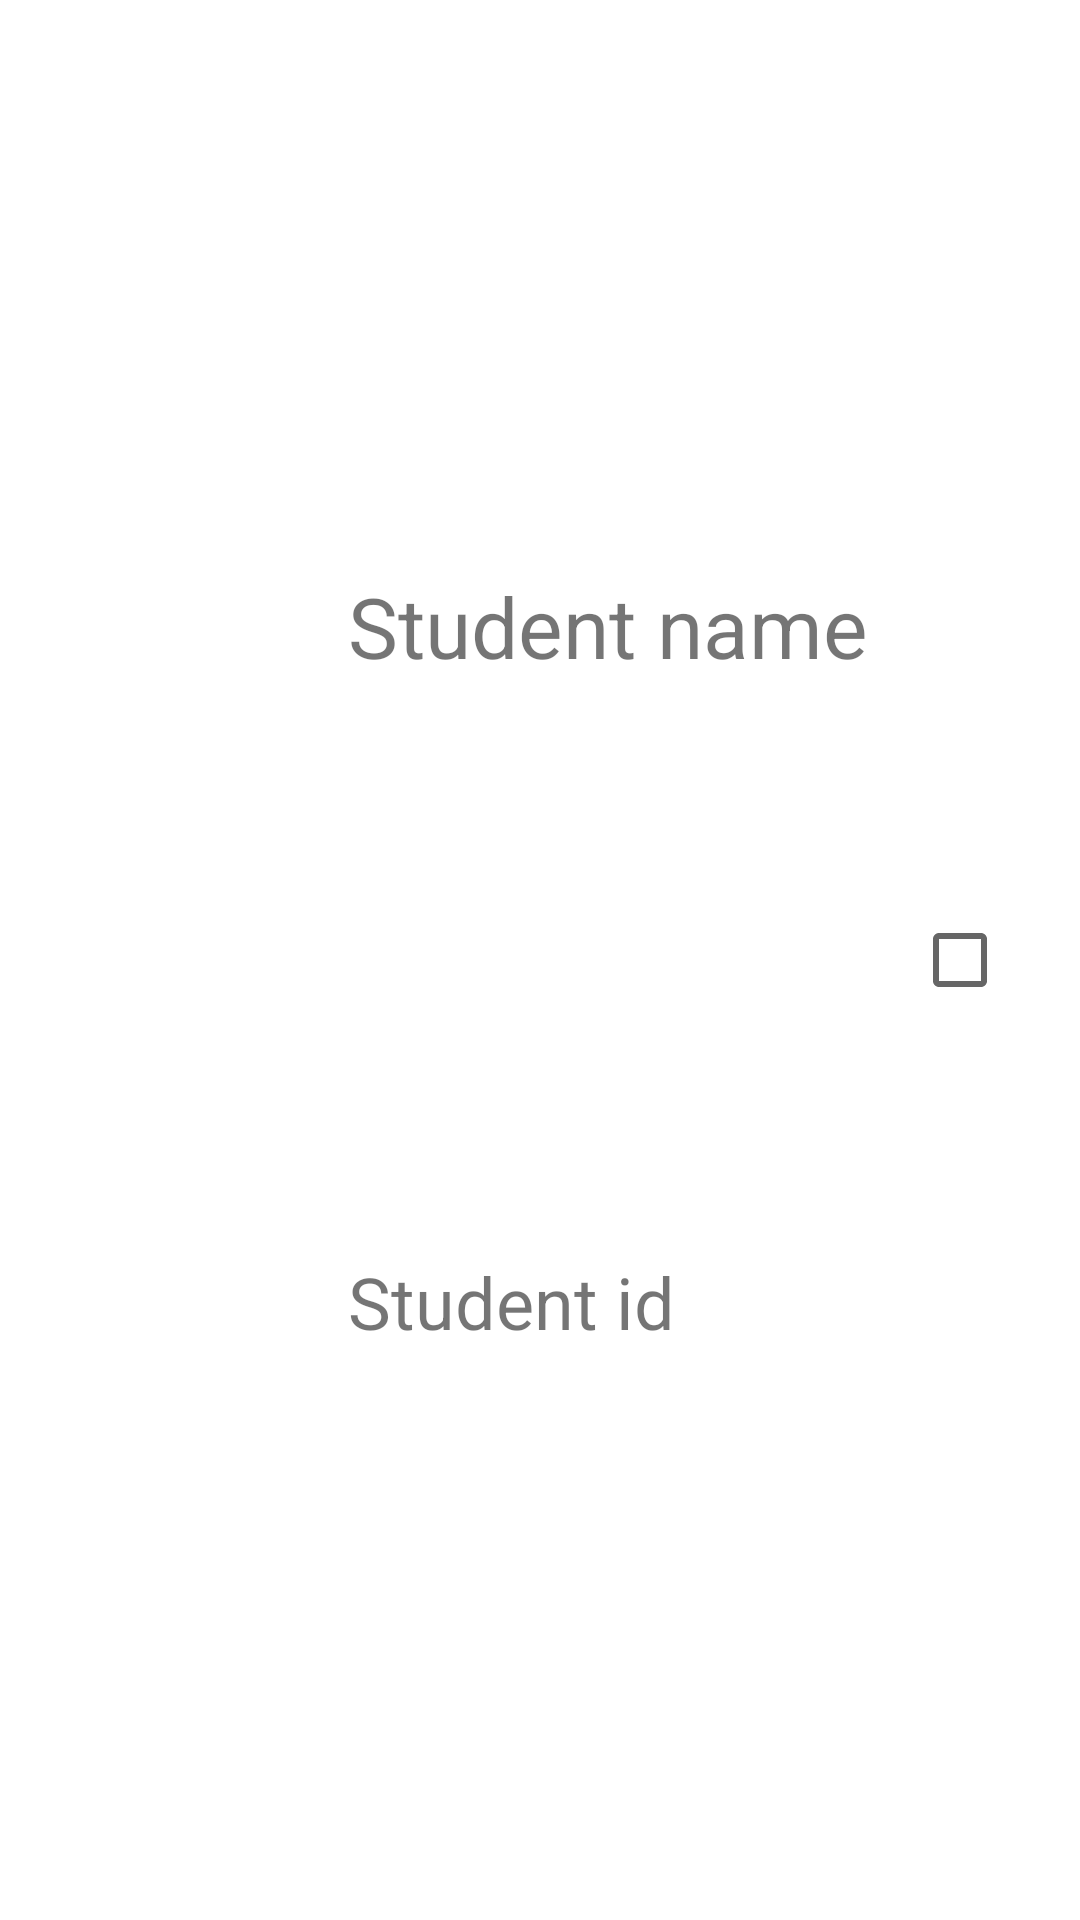

Write the Android layout XML for this screen, with the resource values it uses.
<!-- AndroidManifest.xml: application theme Theme.StudentAppYuvalAriel -->
<!-- res/layout/students_list_row.xml -->
<?xml version="1.0" encoding="utf-8"?>
<androidx.constraintlayout.widget.ConstraintLayout xmlns:android="http://schemas.android.com/apk/res/android"
    xmlns:app="http://schemas.android.com/apk/res-auto"
    xmlns:tools="http://schemas.android.com/tools"
    android:layout_width="match_parent"
    android:layout_height="wrap_content"
    android:clickable="true"
    android:background="?attr/selectableItemBackground">

    <TextView
        android:id="@+id/listrow_id_tv"
        android:layout_width="0dp"
        android:layout_height="wrap_content"
        android:layout_marginStart="8dp"
        android:text="Student id"
        android:textSize="24sp"
        app:layout_constraintBottom_toBottomOf="parent"
        app:layout_constraintEnd_toStartOf="@+id/listrow_cb"
        app:layout_constraintHorizontal_bias="0.5"
        app:layout_constraintStart_toEndOf="@+id/listrow_avatar_imv"
        app:layout_constraintTop_toBottomOf="@+id/listrow_name_tv" />

    <ImageView
        android:id="@+id/listrow_avatar_imv"
        android:layout_width="100dp"
        android:layout_height="100dp"
        android:layout_marginStart="8dp"
        android:layout_marginTop="8dp"
        android:layout_marginBottom="8dp"
        app:layout_constraintBottom_toBottomOf="parent"
        app:layout_constraintStart_toStartOf="parent"
        app:layout_constraintTop_toTopOf="parent"
        app:srcCompat="@drawable/avatar" />

    <CheckBox
        android:id="@+id/listrow_cb"
        android:layout_width="wrap_content"
        android:layout_height="wrap_content"
        android:layout_marginTop="8dp"
        android:layout_marginEnd="8dp"
        android:layout_marginBottom="8dp"
        app:layout_constraintBottom_toBottomOf="parent"
        app:layout_constraintEnd_toEndOf="parent"
        app:layout_constraintTop_toTopOf="parent"
        />

    <TextView
        android:id="@+id/listrow_name_tv"
        android:layout_width="0dp"
        android:layout_height="wrap_content"
        android:layout_marginStart="8dp"
        android:text="Student name"
        android:textSize="28sp"
        app:layout_constraintBottom_toTopOf="@+id/listrow_id_tv"
        app:layout_constraintEnd_toStartOf="@+id/listrow_cb"
        app:layout_constraintHorizontal_bias="0.5"
        app:layout_constraintStart_toEndOf="@+id/listrow_avatar_imv"
        app:layout_constraintTop_toTopOf="parent" />
</androidx.constraintlayout.widget.ConstraintLayout>
<!-- resources referenced by this layout -->
<resources>
  <style name="Theme.StudentAppYuvalAriel" parent="Theme.MaterialComponents.DayNight.DarkActionBar">
          
          <item name="colorPrimary">@color/purple_500</item>
          <item name="colorPrimaryVariant">@color/purple_700</item>
          <item name="colorOnPrimary">@color/white</item>
          
          <item name="colorSecondary">@color/teal_200</item>
          <item name="colorSecondaryVariant">@color/teal_700</item>
          <item name="colorOnSecondary">@color/black</item>
          
          <item name="android:statusBarColor">?attr/colorPrimaryVariant</item>
          
      </style>
  <!-- not gathered from this repository: default colours our renderer supplied (Android Studio template values) -->
  <color name="purple_500">#FF6200EE</color>
  <color name="purple_700">#FF3700B3</color>
  <color name="teal_200">#FF03DAC5</color>
  <color name="teal_700">#FF018786</color>
  <color name="black">#FF000000</color>
  <color name="white">#FFFFFFFF</color>
</resources>
